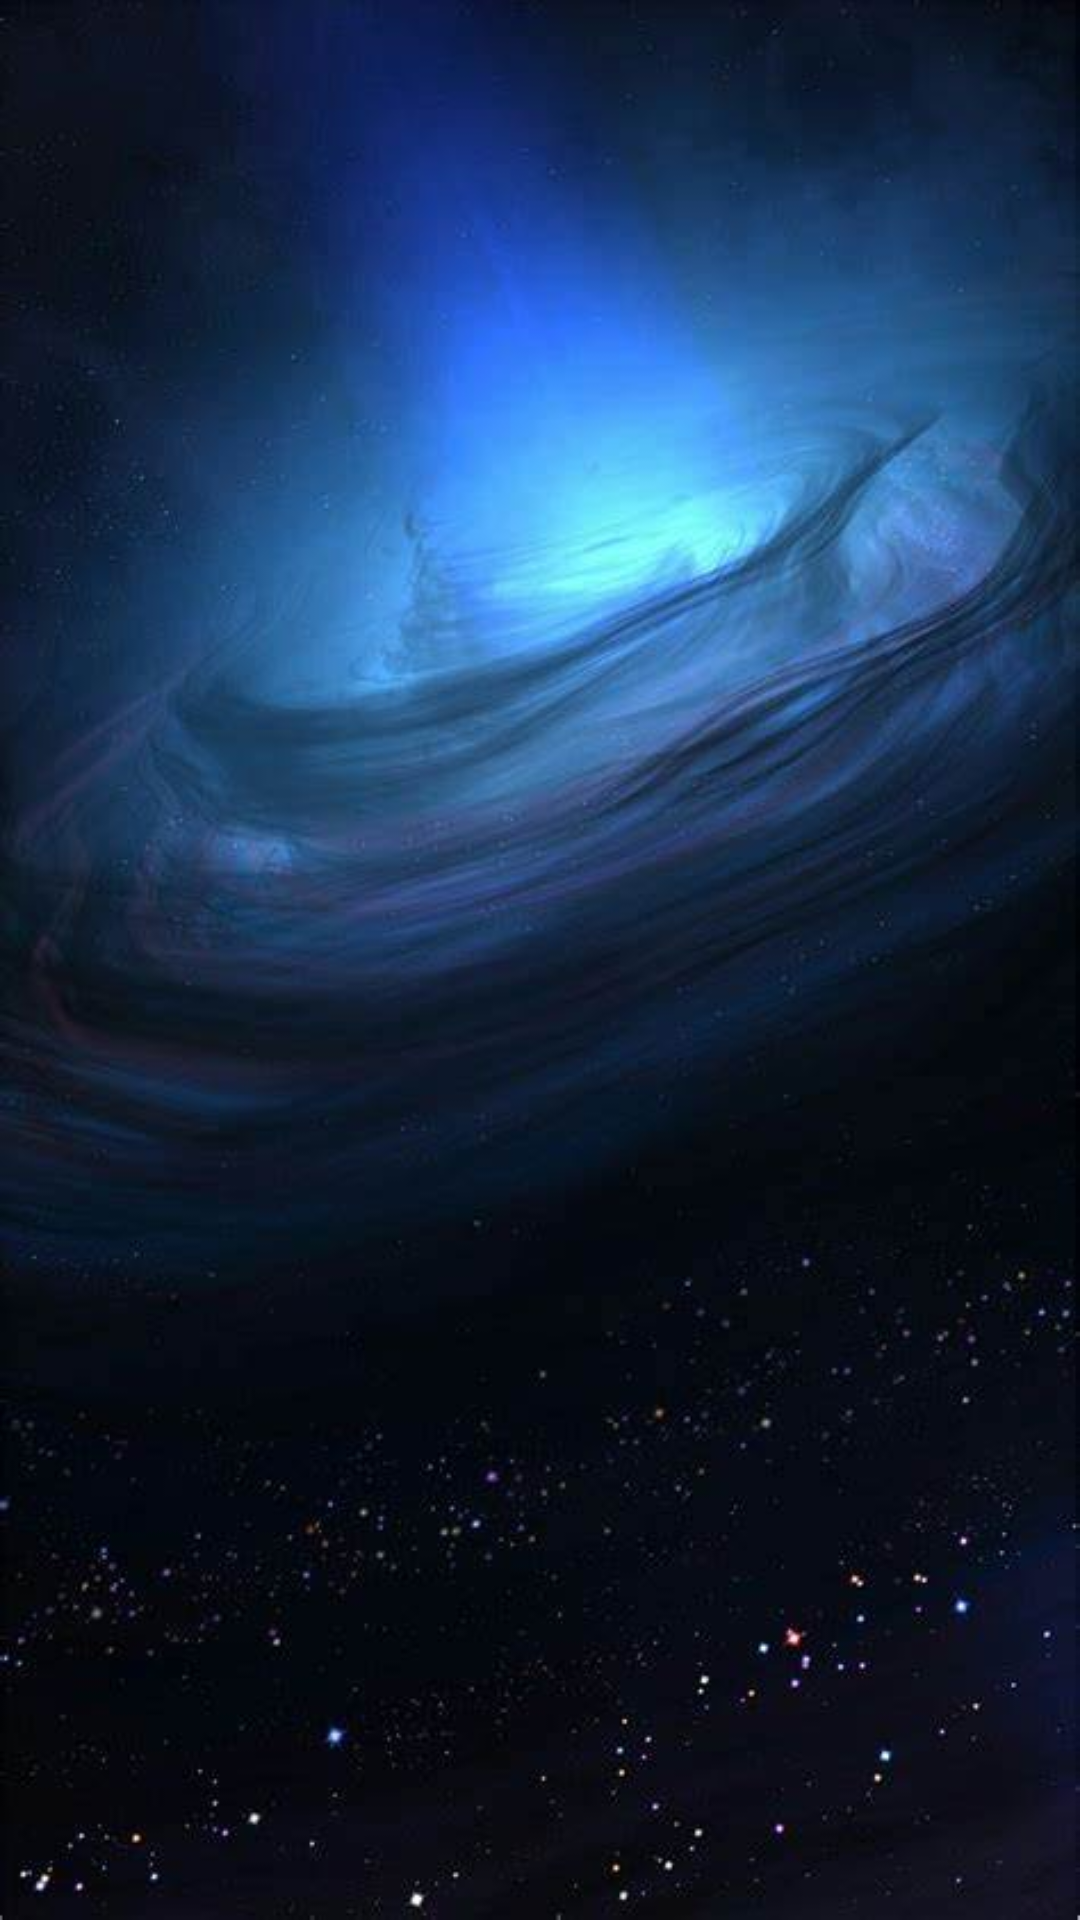

Write the Android layout XML for this screen, with the resource values it uses.
<!-- AndroidManifest.xml: activity theme AppTheme.NoActionBarWithBackGround -->
<!-- res/layout/activity_start.xml -->
<?xml version="1.0" encoding="utf-8"?>
<GridLayout
        xmlns:android="http://schemas.android.com/apk/res/android"
        android:layout_width="match_parent"
        android:layout_height="match_parent"
        xmlns:app="http://schemas.android.com/apk/res-auto"/>
<!-- resources referenced by this layout -->
<resources>
  <style name="AppTheme.NoActionBarWithBackGround">
          <item name="windowActionBar">false</item>
          <item name="windowNoTitle">true</item>
          <item name="android:windowFullscreen">true</item>
          <item name="android:windowBackground">@drawable/start_bg</item>
      </style>
  <!-- drawable start_bg: jpg bitmap (drawable, 28561 bytes) -->
</resources>
